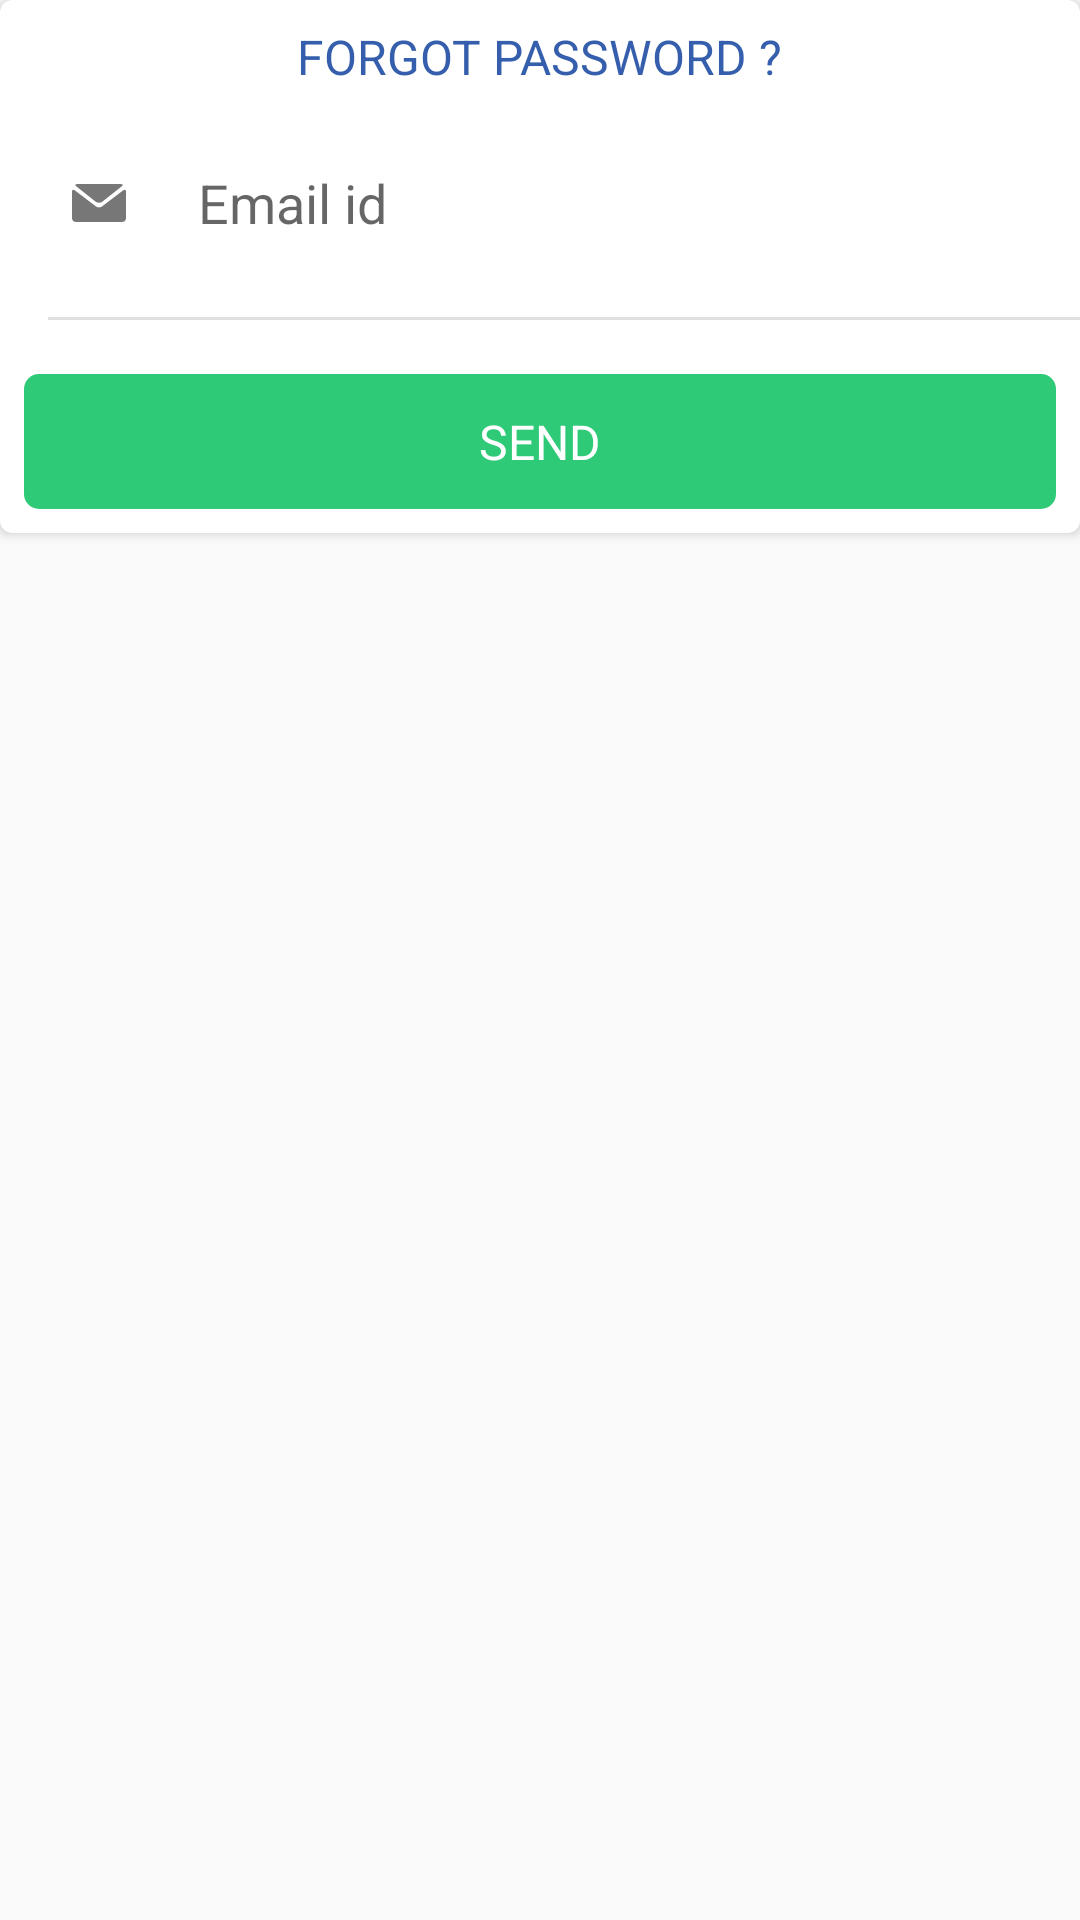

Android layout source for this screen:
<!-- AndroidManifest.xml: application theme AppTheme.NoActionBar -->
<!-- res/layout/frag_forget_pwd.xml -->
<?xml version="1.0" encoding="utf-8"?>
<RelativeLayout
    android:layout_margin="8dp"
    xmlns:app="http://schemas.android.com/apk/res-auto"
    android:layout_gravity="center"
    xmlns:android="http://schemas.android.com/apk/res/android"
    android:layout_width="match_parent"
    android:layout_height="wrap_content">
    <androidx.cardview.widget.CardView
        app:cardCornerRadius="4dp"
        app:cardElevation="2dp"
        android:layout_width="match_parent"
        android:layout_height="wrap_content">
        <RelativeLayout
            android:layout_width="match_parent"
            android:layout_height="wrap_content">
            <TextView
                android:textSize="16sp"
                android:layout_marginTop="8dp"
                android:id="@+id/forget_pwd_title"
                android:layout_width="wrap_content"
                android:layout_height="wrap_content"
                android:text="Forgot password ?"
                android:textAllCaps="true"
                android:layout_centerHorizontal="true"
                android:textColor="@color/colorPrimary"/>

            <androidx.constraintlayout.widget.ConstraintLayout
                android:layout_margin="8dp"
                android:layout_below="@id/forget_pwd_title"
                android:id="@+id/email_constraint"
                android:layout_width="match_parent"
                android:layout_height="60dp">

                <ImageView
                    android:id="@+id/imageView5"
                    android:layout_width="18dp"
                    android:layout_height="18dp"
                    android:layout_marginBottom="16dp"
                    android:layout_marginStart="16dp"
                    android:layout_marginTop="16dp"
                    app:layout_constraintBottom_toBottomOf="parent"
                    app:layout_constraintStart_toStartOf="parent"
                    app:layout_constraintTop_toTopOf="parent"
                    app:srcCompat="@drawable/auth_mail"
                    android:layout_marginLeft="16dp" />

                <com.google.android.material.textfield.TextInputEditText
                    android:id="@+id/fpwd_text_input"
                    android:layout_width="0dp"
                    android:layout_height="0dp"
                    android:layout_marginBottom="16dp"
                    android:layout_marginStart="24dp"
                    android:layout_marginTop="16dp"
                    android:background="@null"
                    android:ems="10"
                    android:hint="Email id"
                    android:inputType="textEmailAddress"
                    android:lines="1"
                    app:layout_constraintBottom_toBottomOf="parent"
                    app:layout_constraintEnd_toEndOf="parent"
                    app:layout_constraintStart_toEndOf="@+id/imageView5"
                    app:layout_constraintTop_toTopOf="parent"
                    android:layout_marginLeft="24dp" />
            </androidx.constraintlayout.widget.ConstraintLayout>
            <View
                android:layout_marginLeft="16dp"
                android:background="#e0e0e0"
                android:layout_below="@id/email_constraint"
                android:id="@+id/line_view2"
                android:layout_width="match_parent"
                android:layout_height="1dp"/>
            <RelativeLayout
                android:layout_below="@id/line_view2"
                android:layout_width="wrap_content"
                android:layout_height="wrap_content">
                <RelativeLayout
                    android:layout_marginBottom="8dp"
                    android:clickable="true"
                    android:foreground="?attr/selectableItemBackground"
                    android:layout_marginTop="18dp"
                    android:layout_marginRight="8dp"
                    android:layout_marginLeft="8dp"
                    android:id="@+id/relative_send_click"
                    android:layout_width="match_parent"
                    android:layout_height="45dp"
                    android:background="@drawable/button_bg">
                    <TextView
                        android:textColor="#fff"
                        android:layout_centerInParent="true"
                        android:text="SEND"
                        android:textSize="16sp"
                        android:layout_width="wrap_content"
                        android:layout_height="wrap_content" />

                </RelativeLayout>
                <ProgressBar
                    android:visibility="gone"
                    android:layout_centerInParent="true"
                    android:id="@+id/progress_bar"
                    android:layout_width="wrap_content"
                    android:layout_height="wrap_content" />

            </RelativeLayout>

        </RelativeLayout>

    </androidx.cardview.widget.CardView>

    <ImageView
        android:elevation="2dp"
        android:layout_marginTop="8dp"
        android:layout_marginRight="8dp"
        android:layout_alignParentEnd="true"
        android:id="@+id/iv_fpwd_close"
        android:layout_width="30dp"
        android:layout_height="30dp"
        app:srcCompat="@drawable/ic_cancel_24dp"
        android:tint="#9e9e9e"
        android:layout_alignParentRight="true" />


</RelativeLayout>
<!-- resources referenced by this layout -->
<resources>
  <color name="colorPrimary">#355FAC</color>
  <!-- drawable auth_mail (drawable) -->
  <vector xmlns:android="http://schemas.android.com/apk/res/android"
          android:width="47dp"
          android:height="47dp"
          android:viewportWidth="47.785"
          android:viewportHeight="47.79">
      <path
          android:pathData="M3.78,9.15L20.99,22.78c0.78,0.62 1.86,0.89 2.9,0.84c1.04,0.05 2.12,-0.22 2.9,-0.84L44,9.15C45.38,8.06 45.07,7.17 43.32,7.17H23.89H4.47C2.71,7.17 2.4,8.06 3.78,9.15z"
          android:fillColor="#777777"/>
      <path
          android:pathData="M45.25,12.74L26.44,27.02c-0.7,0.53 -1.63,0.79 -2.54,0.77c-0.92,0.01 -1.84,-0.25 -2.54,-0.77L2.54,12.74C1.14,11.69 0,12.25 0,14v23.43c0,1.75 1.43,3.19 3.19,3.19h20.71H44.6c1.75,0 3.19,-1.43 3.19,-3.19V14C47.79,12.25 46.64,11.69 45.25,12.74z"
          android:fillColor="#777777"/>
  </vector>
  <!-- drawable button_bg (drawable) -->
  <?xml version="1.0" encoding="utf-8"?>
  <selector xmlns:android="http://schemas.android.com/apk/res/android">
      <item android:state_focused="true" android:state_pressed="true" >
          <shape
              android:shape="rectangle"
              xmlns:android="http://schemas.android.com/apk/res/android">
              <solid android:color="#3e9b3b"></solid>
              <corners android:radius="5dp"/>
  
          </shape>
  
      </item>
      <item android:state_focused="false" android:state_pressed="true" >
          <shape
              android:shape="rectangle"
              xmlns:android="http://schemas.android.com/apk/res/android">
              <solid android:color="#3e9b3b"></solid>
              <corners android:radius="5dp"/>
  
          </shape>
  
      </item>
  
      <item>
          <shape android:shape="rectangle">
              <corners android:radius="5dp"/>
              <solid android:color="@color/colorAccent" />
          </shape>
      </item>
  
  
  
  </selector>
  <style name="AppTheme.NoActionBar">
          <item name="windowActionBar">false</item>
          <item name="windowNoTitle">true</item>
          <item name="android:windowDisablePreview">true</item>
      </style>
  <color name="colorAccent">#2fca78</color>
</resources>
